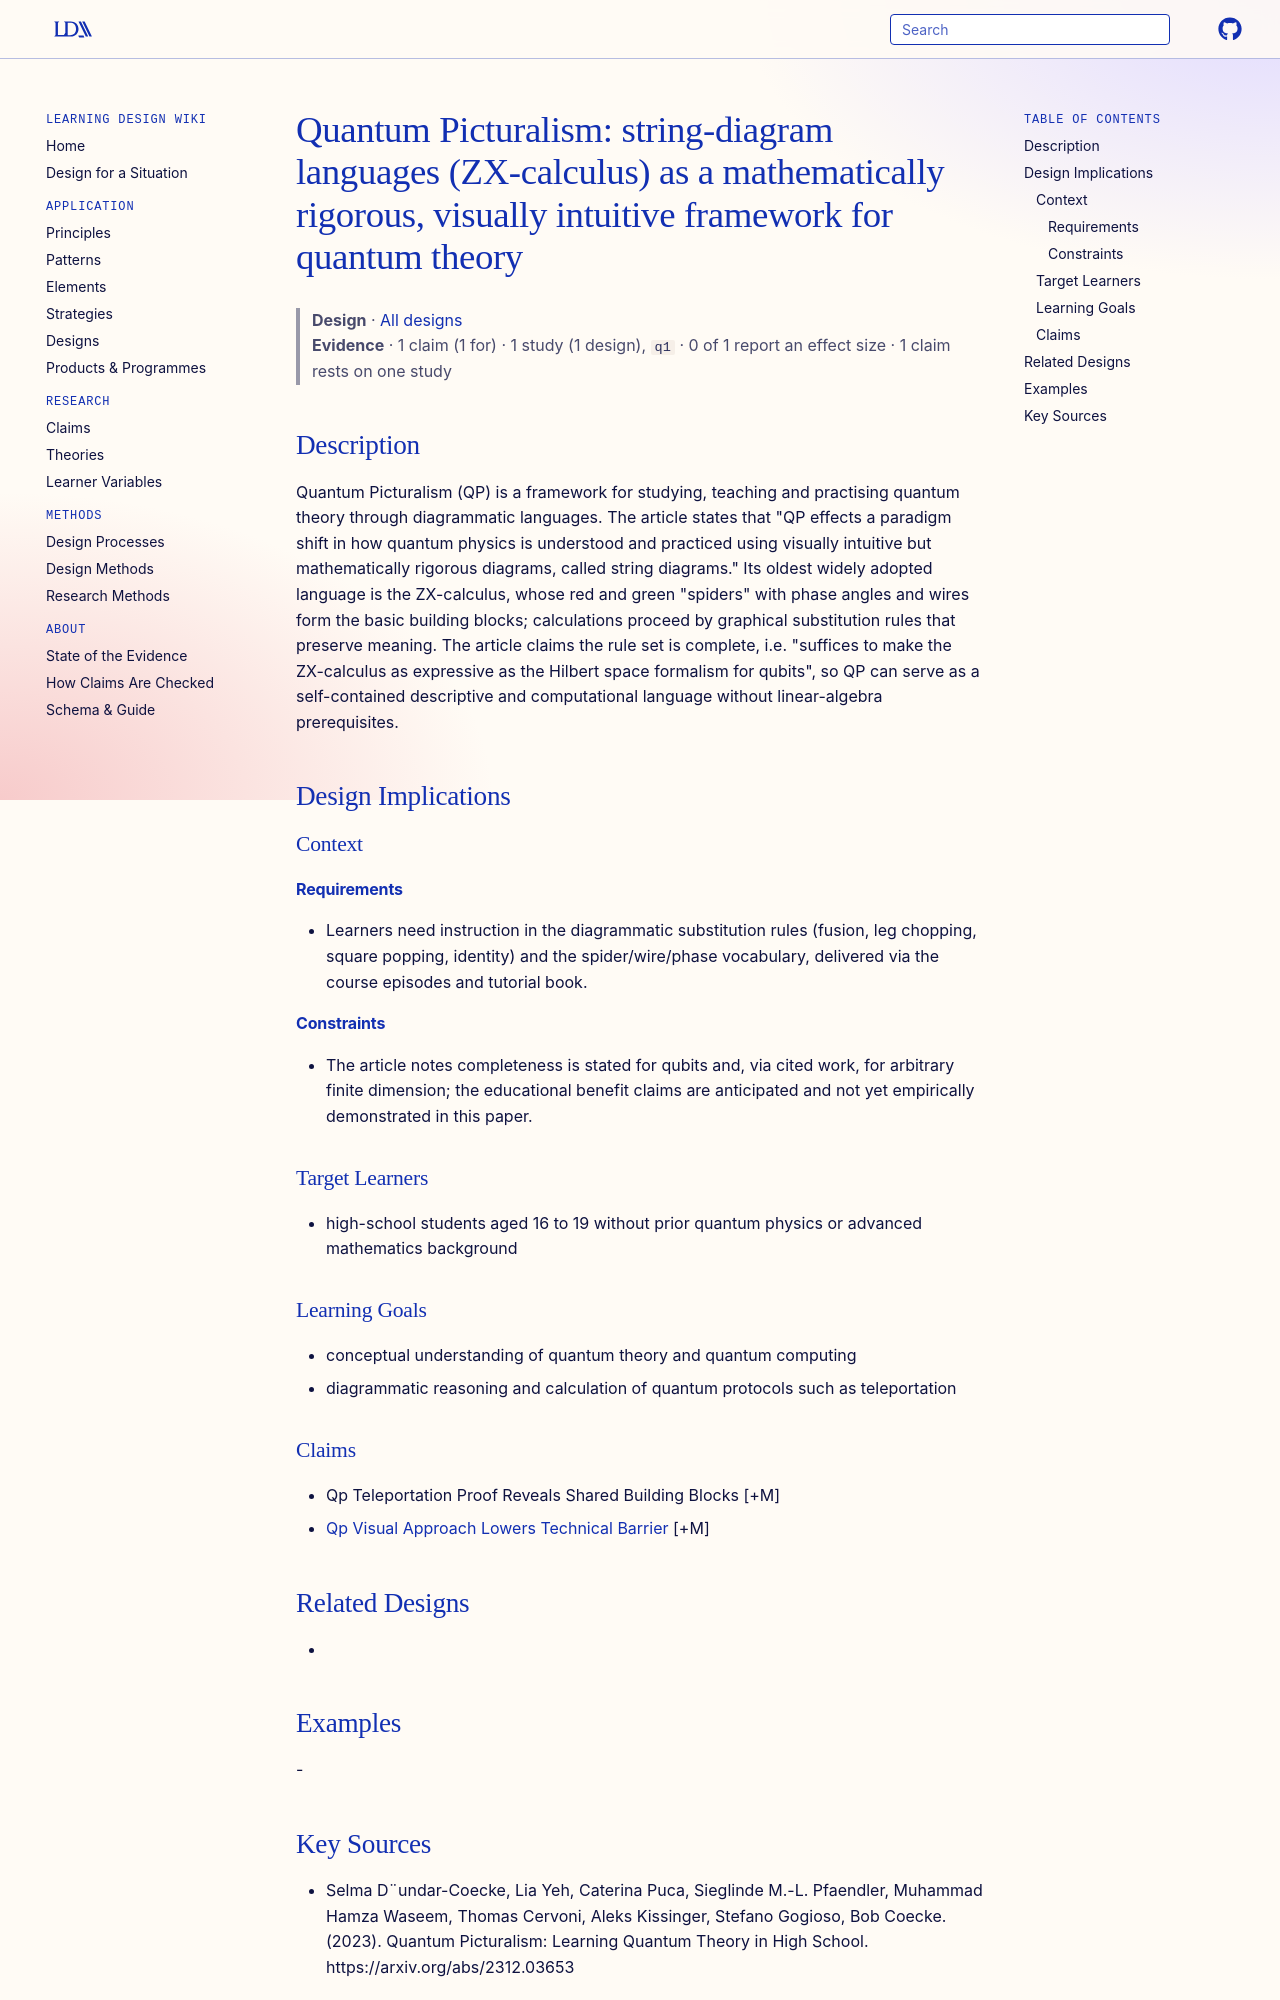

repository: Learning-Design-Alliance/learning-wiki · page: designs/quantum-picturalism-string-diagram-framework/index.html · generator: mkdocs

---
type: design
id: quantum-picturalism-string-diagram-framework
title: "Quantum Picturalism: string-diagram languages (ZX-calculus) as a mathematically rigorous, visually intuitive framework for quantum theory"
description: Quantum Picturalism (QP) is a framework for studying, teaching and practising quantum theory through diagrammatic languages.
status: review
generated:
  by: "process:settle-candidates"
  at: 2026-11-20
sources:
  - id: selma-dundar-coecke-2023
    resource: "https://arxiv.org/abs/2312.03653"
    title: "Selma D¨undar-Coecke, Lia Yeh, Caterina Puca, Sieglinde M.-L. Pfaendler, Muhammad Hamza Waseem, Thomas Cervoni, Aleks Kissinger, Stefano Gogioso, Bob Coecke. (2023). Quantum Picturalism: Learning Quantum Theory in High School. https://arxiv.org/abs/2312.03653"
    author: Selma D¨undar-Coecke, Lia Yeh, Caterina Puca, Sieglinde M.-L. Pfaendler, Muhammad Hamza Waseem, Thomas Cervoni, Aleks Kissinger, Stefano Gogioso, Bob Coecke
---

# Quantum Picturalism: string-diagram languages (ZX-calculus) as a mathematically rigorous, visually intuitive framework for quantum theory

> **Design** · [All designs](index.md)
> **Evidence** · 1 claim (1 for) · 1 study (1 design), `q1` · 0 of 1 report an effect size · 1 claim rests on one study

## Description
Quantum Picturalism (QP) is a framework for studying, teaching and practising quantum theory through diagrammatic languages. The article states that "QP effects a paradigm shift in how quantum physics is understood and practiced using visually intuitive but mathematically rigorous diagrams, called string diagrams." Its oldest widely adopted language is the ZX-calculus, whose red and green "spiders" with phase angles and wires form the basic building blocks; calculations proceed by graphical substitution rules that preserve meaning. The article claims the rule set is complete, i.e. "suffices to make the ZX-calculus as expressive as the Hilbert space formalism for qubits", so QP can serve as a self-contained descriptive and computational language without linear-algebra prerequisites.

## Design Implications

### Context
#### Requirements
- Learners need instruction in the diagrammatic substitution rules (fusion, leg chopping, square popping, identity) and the spider/wire/phase vocabulary, delivered via the course episodes and tutorial book.
#### Constraints
- The article notes completeness is stated for qubits and, via cited work, for arbitrary finite dimension; the educational benefit claims are anticipated and not yet empirically demonstrated in this paper.

### Target Learners
- high-school students aged 16 to 19 without prior quantum physics or advanced mathematics background

### Learning Goals
- conceptual understanding of quantum theory and quantum computing
- diagrammatic reasoning and calculation of quantum protocols such as teleportation

### Claims
- Qp Teleportation Proof Reveals Shared Building Blocks [+M]
- [Qp Visual Approach Lowers Technical Barrier](../claims/qp-visual-approach-lowers-technical-barrier.md) [+M]

## Related Designs
- 

## Examples
-
